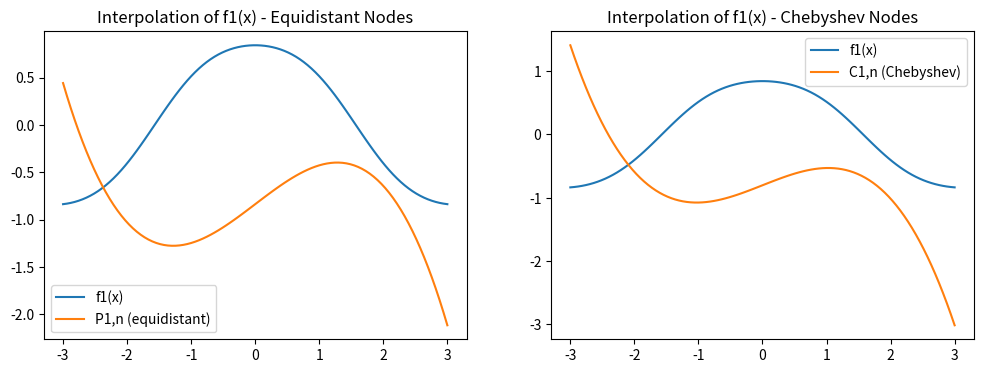
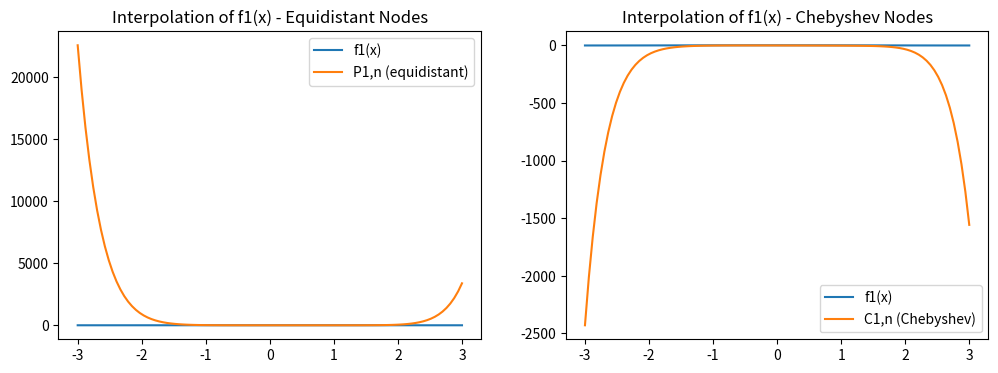
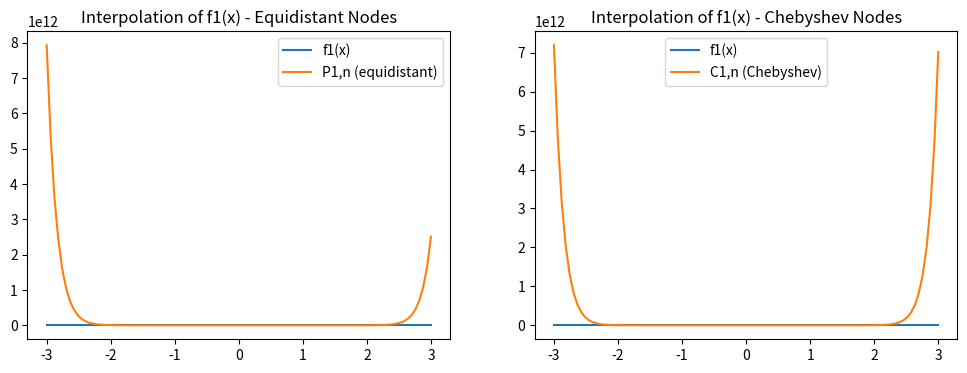
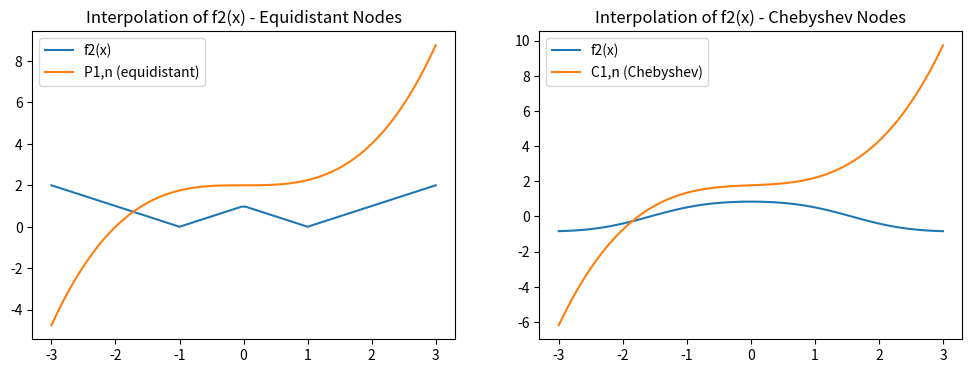
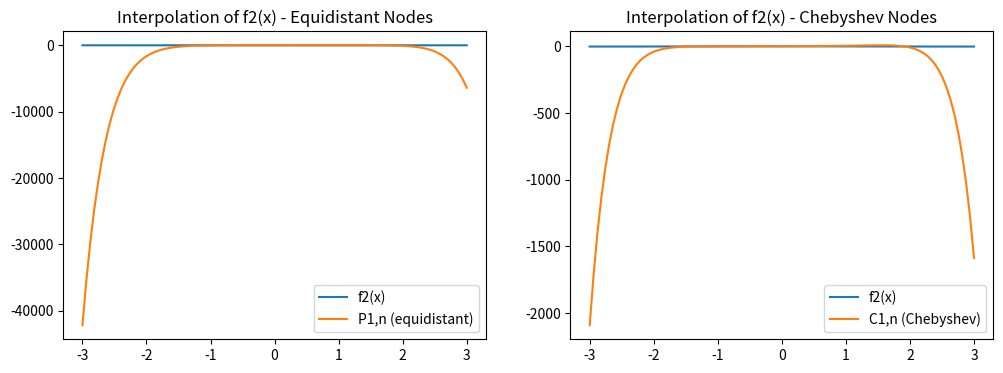
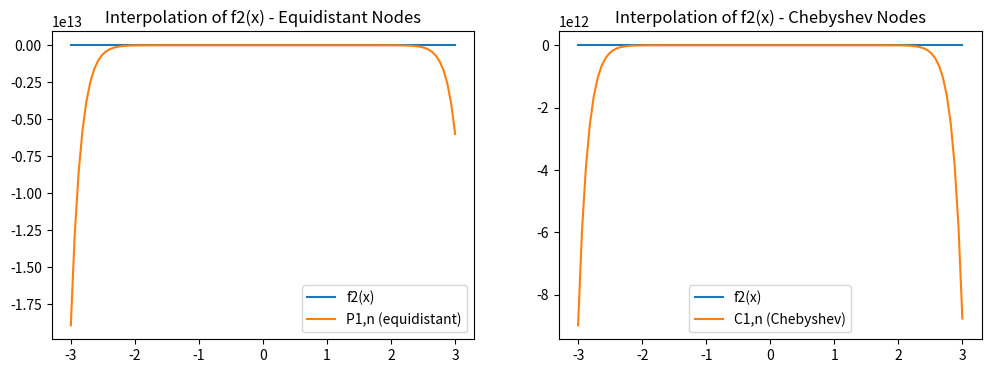

Write the Python code that produced these figures, in order.
import numpy as np
import matplotlib.pyplot as plt


def print_statistics(max_error_equidistant, max_error_chebyshev, n_values, function_name):
    file_name = function_name + ".txt"
    print("n    Max Error (Equidistant)    Max Error (Chebyshev)")
    for i in range(len(n_values)):
        print(f"{n_values[i]:2d}   {max_errors_equidistant[i]:.6f}     {max_errors_chebyshev[i]:.6f}")
        
    with open(file_name, "w") as file:
        print("n    Max Error (Equidistant)    Max Error (Chebyshev)", file=file)
        for i in range(len(n_values)):
            print(f"{n_values[i]:2d}   {max_errors_equidistant[i]:.6f}     {max_errors_chebyshev[i]:.6f}", file=file)
        

def calculate_statistics(f, n_values):
    for n in n_values:
    # Равноотстоящие узлы для интерполяции f2(x)
        equidistant_nodes = choose_equidistant_nodes(n, -3, 3)
        equidistant_coefficients = newton_interpolation(equidistant_nodes, f(equidistant_nodes))
        equidistant_interpolated = np.polyval(equidistant_coefficients[::-1], x)
        max_error_equidistant = np.max(np.abs(equidistant_interpolated - f(x)))
        max_errors_equidistant.append(max_error_equidistant)

        # Чебышевские узлы для интерполяции f2(x)
        chebyshev_nodes = choose_chebyshev_nodes(n, -3, 3)
        chebyshev_coefficients = newton_interpolation(chebyshev_nodes, f(chebyshev_nodes))
        chebyshev_interpolated = np.polyval(chebyshev_coefficients[::-1], x)
        max_error_chebyshev = np.max(np.abs(chebyshev_interpolated - f(x)))
        max_errors_chebyshev.append(max_error_chebyshev)
        function_name = f.__name__
    
    print_statistics(max_error_equidistant, max_error_chebyshev, n_values, function_name)
    
# Определение функции f1(x) = sin(cos(x))
def f1(x):
    return np.sin(np.cos(x))

# Определение функции f2(x) = ||x| - 1|
def f2(x):
    return np.abs(np.abs(x) - 1)

# Выбор узлов (равноотстоящие)
def choose_equidistant_nodes(n, a, b):
    return np.linspace(a, b, n + 1)

# (чебышёвские)
def choose_chebyshev_nodes(n, a, b):
    k = np.arange(n + 1)
    nodes = 0.5 * (a + b) + 0.5 * (b - a) * np.cos((2 * k + 1) * np.pi / (2 * (n + 1)))
    return nodes

# Построение интерполяционных многочленов в форме Ньютона
def newton_interpolation(x, y):
    n = len(x) - 1
    coefficients = y.copy()

    for j in range(1, n + 1):
        for k in range(1, n - j + 1):
            i = k + j
            coefficients[i] = (coefficients[i] - coefficients[i - 1]) / (x[i] - x[i - j])

    return coefficients


def draw_graphics(n_values, f):
    for i in range(len(n_values)):
        equidistant_nodes = choose_equidistant_nodes(n_values[i], -3, 3)
        equidistant_coefficients = newton_interpolation(equidistant_nodes, f(equidistant_nodes))
        equidistant_interpolated = np.polyval(equidistant_coefficients[::-1], x)

        # Чебышевские узлы для интерполяции f1(x)
        chebyshev_nodes = choose_chebyshev_nodes(n_values[i], -3, 3)
        chebyshev_coefficients = newton_interpolation(chebyshev_nodes, f(chebyshev_nodes))
        chebyshev_interpolated = np.polyval(chebyshev_coefficients[::-1], x)
        
        function_name = f.__name__+'(x)'
        
        plt.figure(figsize=(12, 4))
        plt.subplot(121)
        plt.plot(x, f(x), label= function_name)
        plt.plot(x, equidistant_interpolated, label='P1,n (equidistant)')
        plt.title('Interpolation of '+ function_name+ ' - Equidistant Nodes')
        plt.legend()

        plt.subplot(122)
        plt.plot(x, f1(x), label=function_name)
        plt.plot(x, chebyshev_interpolated, label='C1,n (Chebyshev)')
        plt.title('Interpolation of '+ function_name+ ' - Chebyshev Nodes')
        plt.legend()

# Генерация точек на оси x для построения графиков
x = np.linspace(-3, 3, 100)


n_values = [3, 10, 20]  # Значения n для интерполяции

# Интерполяция функции f1(x)
draw_graphics(n_values, f1)

# Интерполяция функции f2(x)
draw_graphics(n_values, f2)
# Таблица погрешностей

plt.show()

# Создание таблицы погрешностей
n_values = range(3, 31)  # Значения n для интерполяции
max_errors_equidistant = []
max_errors_chebyshev = []

calculate_statistics(f1, n_values)
calculate_statistics(f2, n_values)


"""for n in n_values:
    # Равноотстоящие узлы для интерполяции f2(x)
    equidistant_nodes = choose_equidistant_nodes(n, -3, 3)
    equidistant_coefficients = newton_interpolation(equidistant_nodes, f2(equidistant_nodes))
    equidistant_interpolated = np.polyval(equidistant_coefficients[::-1], x)
    max_error_equidistant = np.max(np.abs(equidistant_interpolated - f2(x)))
    max_errors_equidistant.append(max_error_equidistant)

    # Чебышевские узлы для интерполяции f2(x)
    chebyshev_nodes = choose_chebyshev_nodes(n, -3, 3)
    chebyshev_coefficients = newton_interpolation(chebyshev_nodes, f2(chebyshev_nodes))
    chebyshev_interpolated = np.polyval(chebyshev_coefficients[::-1], x)
    max_error_chebyshev = np.max(np.abs(chebyshev_interpolated - f2(x)))
    max_errors_chebyshev.append(max_error_chebyshev)

# Вывод таблицы погрешностей
print("n    Max Error (Equidistant)    Max Error (Chebyshev)")
for i in range(len(n_values)):
    print(f"{n_values[i]:2d}   {max_errors_equidistant[i]:.6f}     {max_errors_chebyshev[i]:.6f}")
    
with open("table.txt", "w") as file:
    print("n    Max Error (Equidistant)    Max Error (Chebyshev)", file=file)
    for i in range(len(n_values)):
        print(f"{n_values[i]:2d}   {max_errors_equidistant[i]:.6f}     {max_errors_chebyshev[i]:.6f}", file=file)"""
        

        
